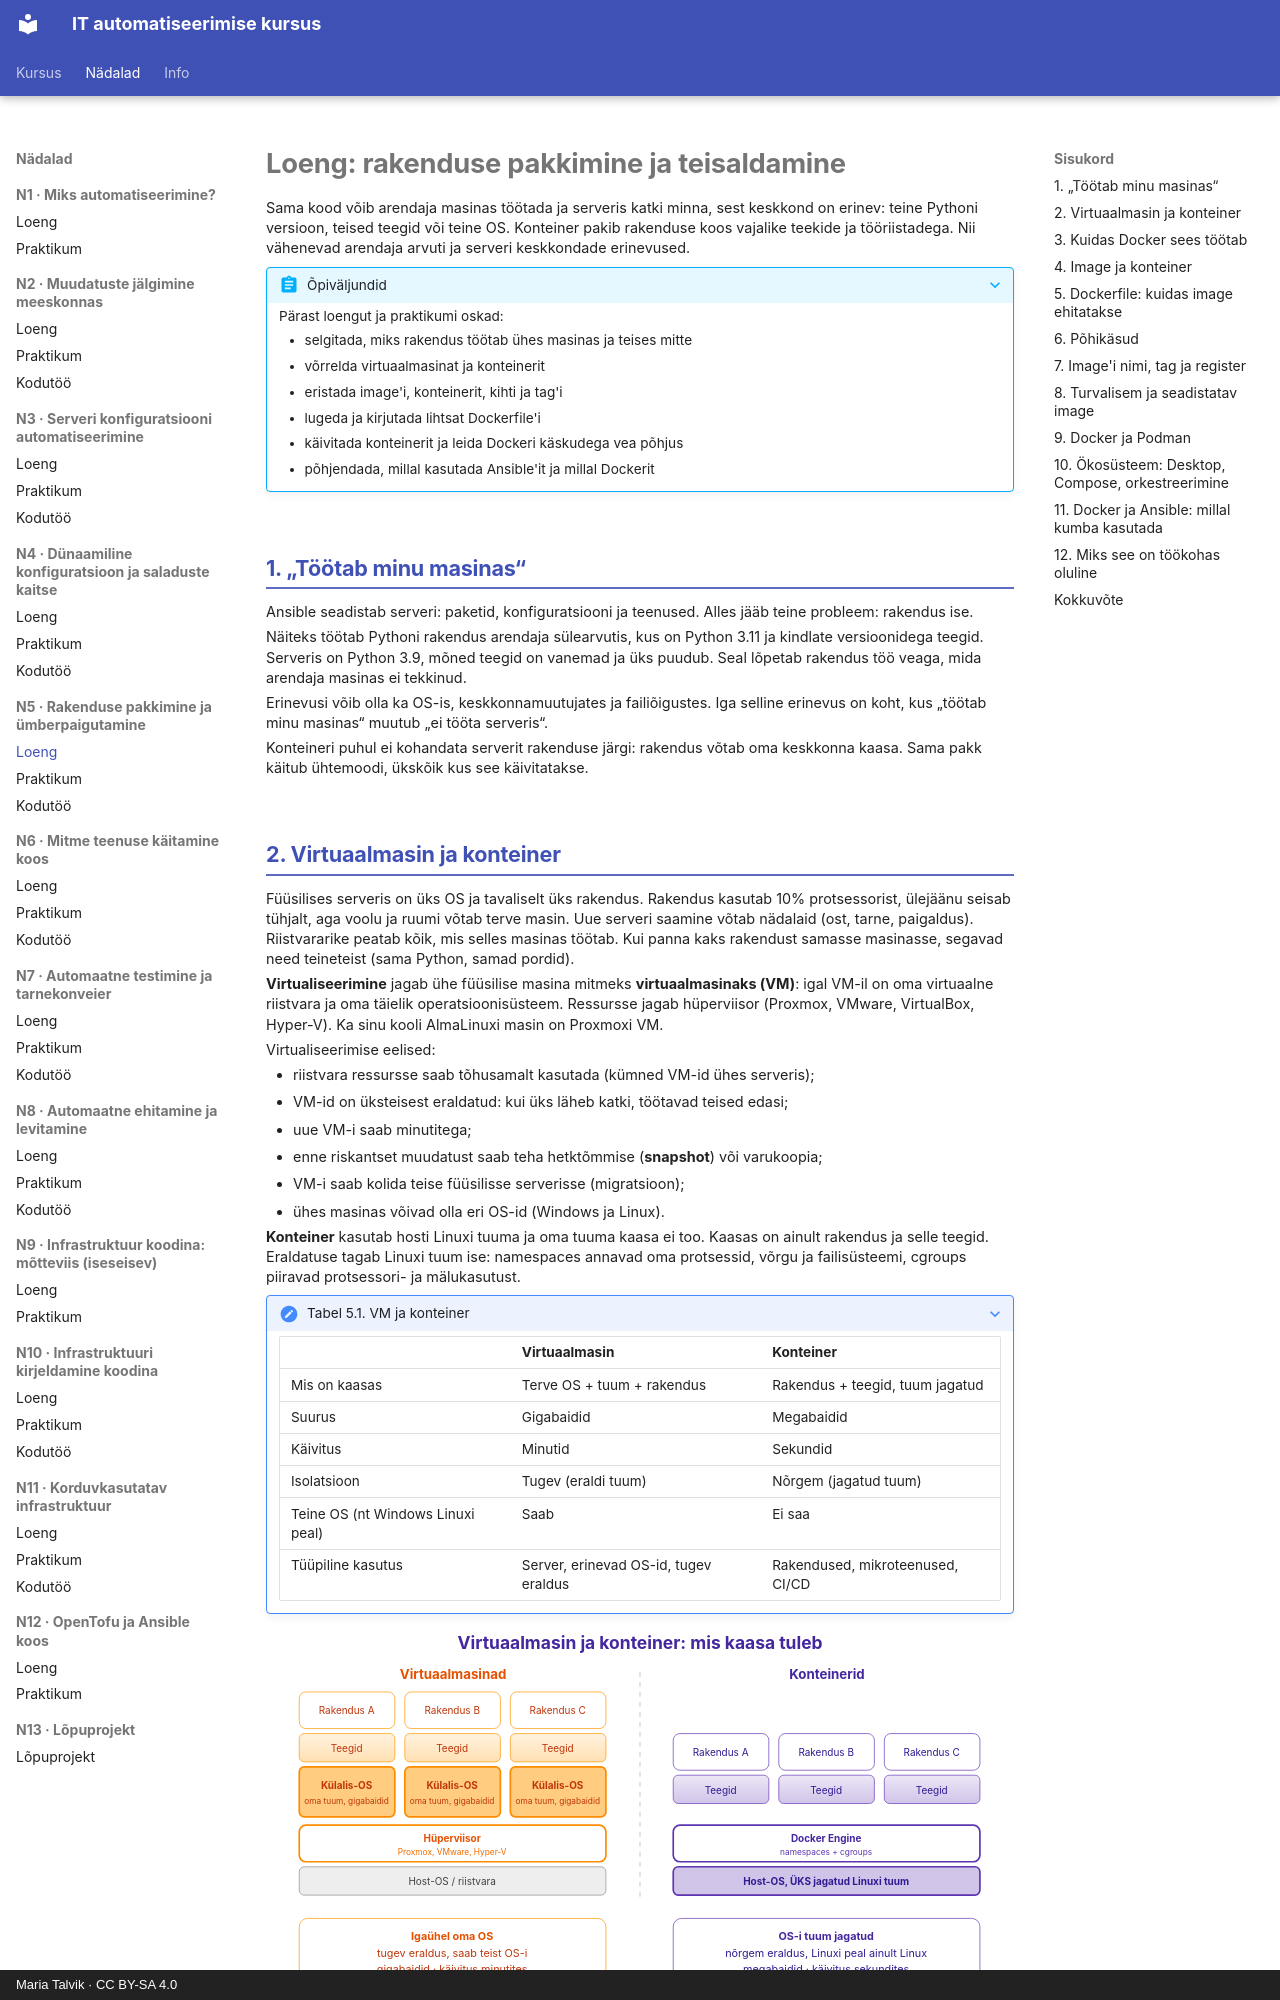

repository: hkhk-automation/devops · page: week05/lecture/index.html · generator: mkdocs · copyright: Maria Talvik · CC BY-SA 4.0

---
tags:
  - Docker
  - Konteinerid
  - Automatiseerimine
---

# Loeng: rakenduse pakkimine ja teisaldamine

Sama kood võib arendaja masinas töötada ja serveris katki minna, sest keskkond on erinev: teine Pythoni versioon, teised teegid või teine OS. Konteiner pakib rakenduse koos vajalike teekide ja tööriistadega. Nii vähenevad arendaja arvuti ja serveri keskkondade erinevused.

??? abstract "Õpiväljundid"
    Pärast loengut ja praktikumi oskad:

    - selgitada, miks rakendus töötab ühes masinas ja teises mitte
    - võrrelda virtuaalmasinat ja konteinerit
    - eristada image'i, konteinerit, kihti ja tag'i
    - lugeda ja kirjutada lihtsat Dockerfile'i
    - käivitada konteinerit ja leida Dockeri käskudega vea põhjus
    - põhjendada, millal kasutada Ansible'it ja millal Dockerit

## 1. „Töötab minu masinas“

Ansible seadistab serveri: paketid, konfiguratsiooni ja teenused. Alles jääb teine probleem: rakendus ise.

Näiteks töötab Pythoni rakendus arendaja sülearvutis, kus on Python 3.11 ja kindlate versioonidega teegid. Serveris on Python 3.9, mõned teegid on vanemad ja üks puudub. Seal lõpetab rakendus töö veaga, mida arendaja masinas ei tekkinud.

Erinevusi võib olla ka OS-is, keskkonnamuutujates ja failiõigustes. Iga selline erinevus on koht, kus „töötab minu masinas“ muutub „ei tööta serveris“.

Konteineri puhul ei kohandata serverit rakenduse järgi: rakendus võtab oma keskkonna kaasa. Sama pakk käitub ühtemoodi, ükskõik kus see käivitatakse.
